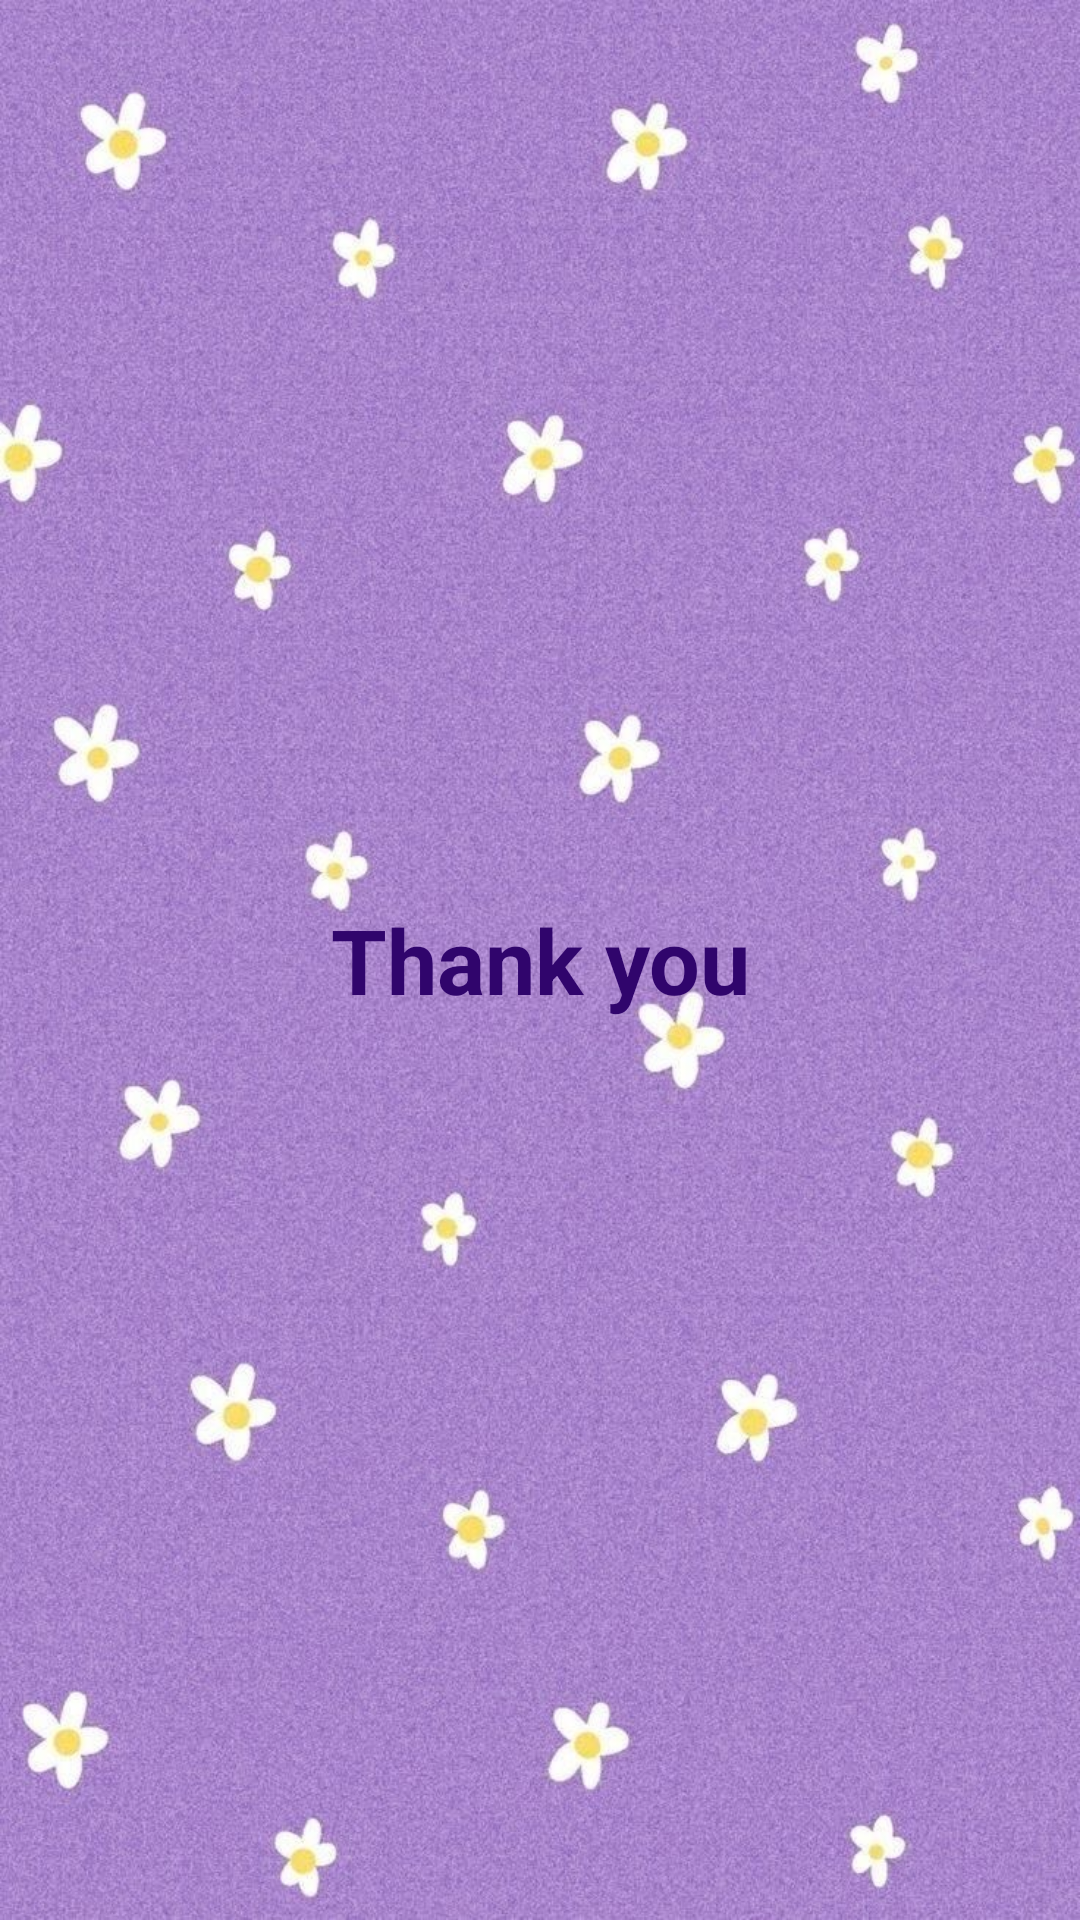

Here is an Android app screen rendered from its layout file. Give the layout XML and the strings, colors and styles it references.
<!-- AndroidManifest.xml: application theme Theme.AhlammProjecttt -->
<!-- res/layout/activity_thanks_activty.xml -->
<?xml version="1.0" encoding="utf-8"?>
<androidx.constraintlayout.widget.ConstraintLayout xmlns:android="http://schemas.android.com/apk/res/android"
    xmlns:app="http://schemas.android.com/apk/res-auto"
    xmlns:tools="http://schemas.android.com/tools"
    android:layout_width="match_parent"
    android:layout_height="match_parent"
    android:background="@drawable/bokk"
    tools:context=".Thanks_Activty">


    <TextView
        android:layout_width="match_parent"
        android:layout_height="match_parent"
        android:text="Thank you"
        android:textSize="30sp"
        android:textColor="#30056C"
        android:gravity="center"
        android:textStyle="bold"/>

</androidx.constraintlayout.widget.ConstraintLayout>
<!-- resources referenced by this layout -->
<resources>
  <!-- drawable bokk: jpg bitmap (drawable, 331138 bytes) -->
  <style name="Theme.AhlammProjecttt" parent="Theme.MaterialComponents.DayNight.DarkActionBar">
          
          <item name="colorPrimary">@color/purple_500</item>
          <item name="colorPrimaryVariant">@color/purple_700</item>
          <item name="colorOnPrimary">@color/white</item>
          
          <item name="colorSecondary">@color/teal_200</item>
          <item name="colorSecondaryVariant">@color/teal_700</item>
          <item name="colorOnSecondary">@color/black</item>
          
          <item name="android:statusBarColor">?attr/colorPrimaryVariant</item>
          
      </style>
  <!-- not gathered from this repository: default colours our renderer supplied (Android Studio template values) -->
  <color name="purple_500">#FF6200EE</color>
  <color name="purple_700">#FF3700B3</color>
  <color name="teal_200">#FF03DAC5</color>
  <color name="teal_700">#FF018786</color>
  <color name="black">#FF000000</color>
  <color name="white">#FFFFFFFF</color>
</resources>
